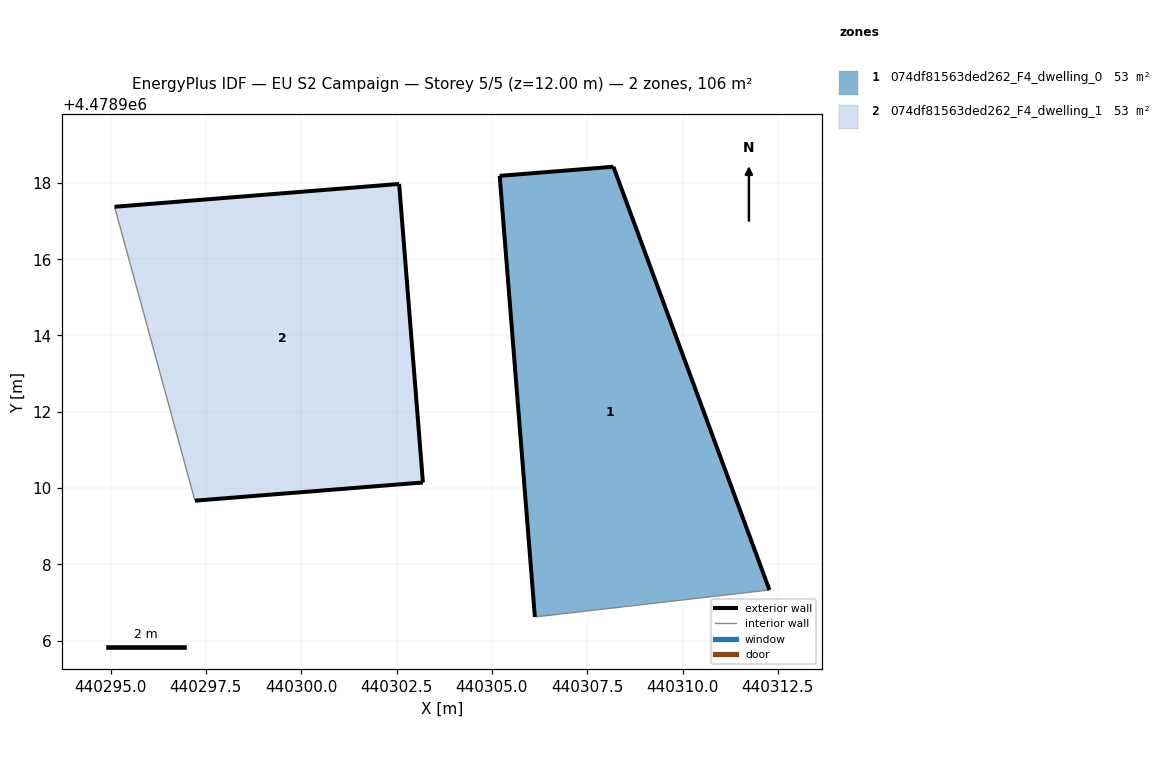
=== STOREY PLAN SPEC (per zone: floor XY polygon, exterior-wall plan segments, windows/doors) ===
zone 1: 074df81563ded262_F4_dwelling_0  (53.0 m²)
  floor: (440312.28, 4478907.33) (440308.19, 4478918.43) (440305.20, 4478918.19) (440306.13, 4478906.62)
  exterior wall: (440306.13, 4478906.62) – (440305.20, 4478918.19)  [11.6 m]
  exterior wall: (440305.20, 4478918.19) – (440308.19, 4478918.43)  [3.0 m]
  exterior wall: (440308.19, 4478918.43) – (440312.28, 4478907.33)  [11.8 m]
  interior walls: 1
zone 2: 074df81563ded262_F4_dwelling_1  (53.0 m²)
  floor: (440303.19, 4478910.14) (440302.57, 4478917.97) (440295.10, 4478917.38) (440297.21, 4478909.67)
  exterior wall: (440295.10, 4478917.38) – (440302.57, 4478917.97)  [7.5 m]
  exterior wall: (440302.57, 4478917.97) – (440303.19, 4478910.14)  [7.9 m]
  exterior wall: (440303.19, 4478910.14) – (440297.21, 4478909.67)  [6.0 m]
  interior walls: 1

=== DERIVED (storey summary) ===
Building: EU S2 Campaign
Storey: 5 of 5  (floor level z = 12.00 m)
Storey gross floor area: 105.9 m²
Zones on this storey: 2
  - 074df81563ded262_F4_dwelling_0: floor 53.0 m²; exterior wall 26.4 m (79.3 m²); WWR 0.0%
  - 074df81563ded262_F4_dwelling_1: floor 53.0 m²; exterior wall 21.3 m (64.0 m²); WWR 0.0%
Zone adjacency: (none detected)